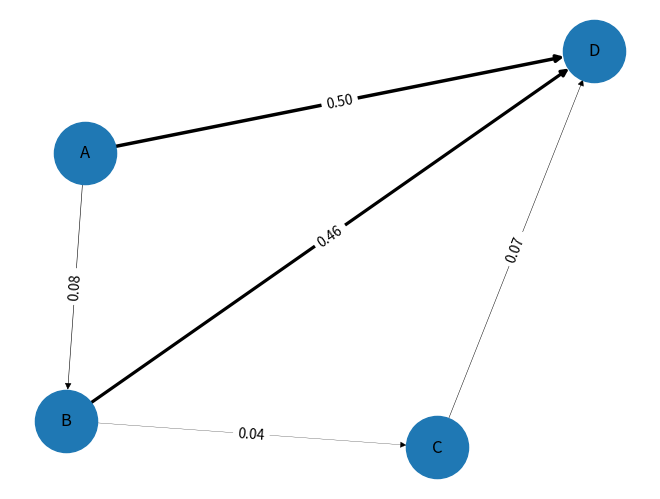

Write the Python code that produced this figure.
import networkx as nx 
import matplotlib.pyplot as plt 
import random


nodes = ["A","B","C","D"]
edges = [("A","B"),("B","C"),("C","D"),("A","D"),("B","D")]

# I used networkx lib to create a graph of nodes and edges which we will se as path of roads here is 
# networkx doc  -> https://networkx.org/documentation/stable/reference/introduction.html#networkx-basics


G = nx.DiGraph()
G.add_nodes_from(nodes)
G.add_edges_from(edges)

pos = nx.spring_layout(G)

#now we are adding density to edges that will represent the flow of traffic 
for u,v in edges:
    G.add_edge(u,v,density=0.0)

for u,v in G.edges():
    G[u][v]['density'] = random.uniform(0,1)

#Making the density added visible to the graph  
edge_lables = {
    (u,v) : f"{G[u][v]['density']:.2f}"
for u,v in G.edges()
}

#drawing graph 
weights = [G[u][v]['density']*5 for u,v in G.edges()] # this will decide the width of the edge if there is more traffic density then edge width will be thick otherwise thin 
nx.draw(G , pos , with_labels = True ,node_size = 2000 ,width = weights, arrows = True )
nx.draw_networkx_edge_labels(G,pos, edge_labels = edge_lables)
plt.savefig("graph.png") 
